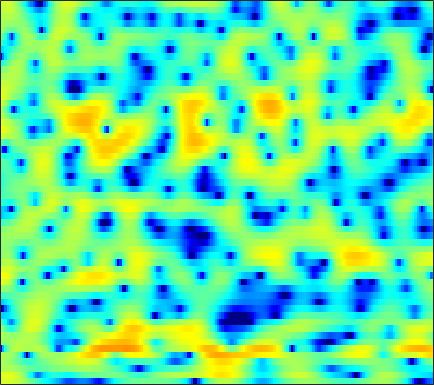

Values plotted in this chart, from the file beside it:
3.3635, 3.5021, 3.6012, 3.6248, 3.5767, 3.4345, 3.2131, 2.9876, 2.6082, 2.1299, 1.5679, 1.1067, 0.41334, -0.32528, -0.89351, -1.6881, -2.4718, -3.0196, -3.7298, -4.3871, -4.9457, -5.3779, -5.9503, -6.5919
3.688, 3.967, 4.202, 4.277, 4.242, 4.058, 3.714, 3.347, 2.7, 1.855, 0.7981, -0.1618, -1.716, -3.628, -5.337, -7.977, -10.63, -11.65, -10.72, -8.723, -6.944, -5.928, -4.933, -4.305
1.48, 1.669, 1.815, 1.843, 1.791, 1.637, 1.412, 1.165, 0.7869, 0.361, -0.1017, -0.4553, -0.9168, -1.327, -1.595, -1.857, -2.001, -2.029, -1.949, -1.795, -1.569, -1.375, -1.107, -0.8497
1.617, 1.549, 1.381, 1.105, 0.8244, 0.3831, -0.1629, -0.6191, -1.309, -1.989, -2.593, -2.953, -3.23, -3.244, -3.088, -2.721, -2.249, -1.861, -1.337, -0.8405, -0.3934, -0.09167, 0.2689, 0.5831
1.677, 1.518, 1.427, 1.39, 1.305, 1.006, 0.3865, -0.3421, -1.784, -3.987, -7.54, -12.11, -25.42, -12.33, -7.682, -4.132, -1.904, -0.7537, 0.353, 1.056, 1.427, 1.534, 1.546, 1.426
-16.19, -9.026, -3.755, -0.8887, 0.4749, 1.629, 2.244, 2.432, 2.45, 2.254, 1.96, 1.748, 1.63, 1.68, 1.832, 2.08, 2.266, 2.297, 2.162, 1.759, 1.031, 0.2311, -1.219, -3.26
0.744, 0.653, 0.7479, 0.9782, 1.207, 1.519, 1.794, 1.955, 2.107, 2.195, 2.236, 2.228, 2.182, 2.063, 1.934, 1.684, 1.314, 0.9706, 0.3403, -0.4737, -1.501, -2.412, -3.794, -5.394
1.939, 1.55, 1.137, 0.8532, 0.736, 0.719, 0.839, 1.004, 1.284, 1.585, 1.86, 2.026, 2.171, 2.208, 2.14, 1.927, 1.554, 1.174, 0.4903, -0.3473, -1.361, -2.2, -3.42, -4.66
0.9101, -0.1487, -1.717, -3.295, -4.24, -4.585, -3.676, -2.515, -0.8732, 0.6054, 1.81, 2.533, 3.243, 3.695, 3.873, 3.889, 3.66, 3.329, 2.671, 1.746, 0.5246, -0.6166, -2.495, -4.878
-2.224, -3.485, -5.534, -8.099, -10.18, -11.15, -8.498, -5.974, -3.091, -0.8507, 0.8733, 1.887, 2.919, 3.63, 3.971, 4.202, 4.166, 3.978, 3.506, 2.786, 1.82, 0.9302, -0.4689, -2.087
-7.178, -7.36, -7.149, -6.611, -6.022, -5.078, -3.935, -2.993, -1.701, -0.4572, 0.6562, 1.389, 2.201, 2.823, 3.156, 3.427, 3.498, 3.427, 3.17, 2.734, 2.137, 1.595, 0.7517, -0.2085
-31.61, -18.28, -12.16, -8.684, -6.822, -4.866, -3.286, -2.268, -1.072, -0.04155, 0.8516, 1.424, 2.072, 2.578, 2.861, 3.123, 3.243, 3.241, 3.116, 2.845, 2.439, 2.042, 1.4, 0.615
-7.747, -7.349, -6.398, -5.246, -4.374, -3.285, -2.297, -1.633, -0.8376, -0.1345, 0.4872, 0.9142, 1.408, 1.829, 2.089, 2.354, 2.525, 2.586, 2.578, 2.462, 2.23, 1.98, 1.55, 1.004
-2.849, -2.652, -2.386, -2.14, -1.962, -1.757, -1.573, -1.443, -1.26, -1.028, -0.7298, -0.461, -0.05444, 0.3695, 0.6828, 1.054, 1.349, 1.511, 1.646, 1.699, 1.66, 1.583, 1.417, 1.19
0.6866, 0.7046, 0.5704, 0.2517, -0.114, -0.7785, -1.653, -2.402, -3.406, -4.116, -4.19, -3.767, -2.821, -1.775, -1.067, -0.3019, 0.241, 0.5115, 0.7209, 0.798, 0.8247, 0.8293, 0.8426, 0.8913
4.065, 3.946, 3.577, 2.934, 2.224, 0.8969, -1.008, -3.016, -7.049, -15.11, -19, -10.56, -5.599, -2.908, -1.66, -0.6839, -0.2839, -0.2899, -0.6256, -1.208, -1.84, -2.153, -2.164, -1.722
4.879, 4.838, 4.619, 4.178, 3.688, 2.84, 1.779, 0.8881, -0.2925, -1.214, -1.59, -1.482, -1.034, -0.573, -0.3474, -0.3633, -0.8422, -1.589, -3.243, -6.003, -10.85, -17.88, -17.7, -10.02
3.265, 3.512, 3.652, 3.57, 3.385, 2.985, 2.47, 2.047, 1.502, 1.048, 0.7413, 0.6014, 0.5255, 0.4824, 0.4082, 0.1937, -0.2575, -0.7948, -1.786, -3.062, -4.434, -5.283, -5.778, -5.724
1.176, 1.83, 2.313, 2.413, 2.272, 1.812, 1.102, 0.4596, -0.4346, -1.179, -1.539, -1.488, -1.082, -0.4739, -0.03019, 0.452, 0.7526, 0.8499, 0.8062, 0.6191, 0.3443, 0.08618, -0.2815, -0.7003
0.09382, 0.6897, 1.078, 1.025, 0.6781, -0.2032, -1.664, -3.259, -6.346, -11.31, -16.23, -12.15, -7.028, -3.866, -2.228, -0.681, 0.3757, 0.9302, 1.434, 1.724, 1.86, 1.895, 1.851, 1.735
0.2135, 0.4294, 0.518, 0.3423, 0.02058, -0.6847, -1.723, -2.716, -4.243, -5.678, -6.279, -5.88, -4.579, -3.095, -2.107, -1.028, -0.2195, 0.2323, 0.6725, 0.9604, 1.143, 1.242, 1.336, 1.415
0.5938, 0.6879, 0.7356, 0.675, 0.5611, 0.3145, -0.01768, -0.2937, -0.6618, -0.9421, -1.078, -1.072, -0.946, -0.7318, -0.5671, -0.3903, -0.2955, -0.2918, -0.3706, -0.4968, -0.6314, -0.6997, -0.6915, -0.5472
0.7477, 0.8899, 1.051, 1.179, 1.248, 1.305, 1.33, 1.326, 1.305, 1.271, 1.219, 1.168, 1.064, 0.8914, 0.7005, 0.3315, -0.2075, -0.7373, -1.624, -2.697, -3.851, -4.613, -5.121, -4.802
-0.1759, 0.07728, 0.4213, 0.7658, 1.014, 1.335, 1.635, 1.841, 2.087, 2.269, 2.376, 2.394, 2.317, 2.09, 1.802, 1.226, 0.3748, -0.4913, -2.053, -4.311, -7.747, -11.99, -28.92, -15.01
-3.353, -2.872, -2.248, -1.656, -1.218, -0.5944, 0.05951, 0.5626, 1.211, 1.784, 2.24, 2.483, 2.652, 2.648, 2.519, 2.163, 1.601, 1.026, 0.0466, -1.167, -2.501, -3.421, -4.17, -4.091
-8.239, -7.217, -6.513, -6.264, -6.064, -5.359, -4.02, -2.792, -1.182, 0.1842, 1.222, 1.785, 2.285, 2.554, 2.635, 2.62, 2.501, 2.36, 2.124, 1.851, 1.545, 1.317, 1.006, 0.7104
-7.85, -7.639, -8.506, -11.3, -16.25, -26.18, -10.9, -6.56, -3.038, -0.8655, 0.4683, 1.051, 1.419, 1.426, 1.319, 1.222, 1.325, 1.589, 2.109, 2.671, 3.125, 3.342, 3.427, 3.237
-3.828, -3.939, -4.263, -4.713, -4.925, -4.63, -3.602, -2.594, -1.345, -0.4309, -0.04013, -0.1389, -0.885, -2.46, -4.318, -7.509, -8.211, -5.708, -2.209, 0.3077, 2.018, 2.879, 3.593, 3.861
-2.532, -2.321, -2.055, -1.791, -1.561, -1.236, -0.8583, -0.575, -0.2811, -0.166, -0.3351, -0.7046, -1.596, -3.015, -4.416, -6.307, -6.597, -5.199, -2.727, -0.6125, 0.9298, 1.764, 2.497, 2.873
-3.144, -2.611, -2.001, -1.483, -1.141, -0.7604, -0.4478, -0.2619, -0.06519, 0.02283, 0.01362, -0.06386, -0.2486, -0.4799, -0.6266, -0.6925, -0.5118, -0.2118, 0.3355, 0.9254, 1.438, 1.717, 1.922, 1.913
-4.1, -3.298, -2.451, -1.807, -1.445, -1.052, -0.764, -0.5907, -0.3893, -0.1871, 0.02636, 0.1994, 0.4453, 0.7078, 0.9122, 1.2, 1.498, 1.705, 1.952, 2.127, 2.194, 2.139, 1.904, 1.458
-3.985, -3.216, -2.488, -2.042, -1.866, -1.783, -1.812, -1.853, -1.867, -1.703, -1.317, -0.883, -0.1725, 0.5968, 1.157, 1.828, 2.369, 2.688, 2.973, 3.085, 2.998, 2.801, 2.335, 1.623
-2.442, -2.146, -1.978, -2.083, -2.339, -2.99, -3.999, -4.979, -6.382, -7.175, -6.284, -4.782, -2.575, -0.6246, 0.5853, 1.879, 2.833, 3.358, 3.8, 3.97, 3.869, 3.622, 3.055, 2.216
-1.486, -1.704, -2.024, -2.458, -2.912, -3.817, -5.295, -7.022, -10.69, -16.02, -12.4, -7.987, -3.9, -1.143, 0.3935, 1.946, 3.064, 3.65, 4.15, 4.351, 4.264, 4.012, 3.412, 2.512
-3.344, -4.13, -4.616, -4.486, -4.233, -3.921, -3.829, -3.888, -3.976, -3.792, -3.104, -2.292, -1.015, 0.2648, 1.137, 2.118, 2.892, 3.321, 3.71, 3.875, 3.814, 3.602, 3.095, 2.285
-8.879, -15.83, -16.73, -8.968, -6.089, -3.784, -2.404, -1.719, -1.087, -0.6192, -0.2208, 0.08401, 0.4834, 0.908, 1.237, 1.674, 2.068, 2.348, 2.646, 2.841, 2.902, 2.846, 2.615, 2.181
-1.395, -2.538, -3.039, -2.405, -1.628, -0.6928, -0.01422, 0.301, 0.4901, 0.4355, 0.196, -0.07018, -0.4629, -0.8197, -0.989, -0.9855, -0.7284, -0.4192, 0.04358, 0.4839, 0.8438, 1.063, 1.274, 1.426
3.593, 3.101, 2.598, 2.27, 2.104, 1.901, 1.633, 1.331, 0.7422, -0.1238, -1.328, -2.524, -4.514, -6.908, -8.536, -9.158, -7.747, -6.444, -5.01, -4.081, -3.487, -3.135, -2.579, -1.797
4.735, 4.396, 3.925, 3.431, 3.031, 2.468, 1.818, 1.249, 0.328, -0.854, -2.432, -3.965, -6.732, -10.63, -14.38, -15.8, -12.01, -9.907, -8.482, -8.296, -9.308, -10.81, -12.35, -9.808
3.803, 3.551, 3.065, 2.457, 1.948, 1.258, 0.5689, 0.06995, -0.6087, -1.35, -2.233, -2.977, -4.067, -5.101, -5.75, -6.25, -6.351, -6.358, -6.497, -7.044, -8.212, -9.466, -10.5, -8.416
2.066, 1.689, 0.7987, -0.4293, -1.446, -2.692, -3.425, -3.563, -3.435, -3.232, -3.129, -3.172, -3.355, -3.6, -3.74, -3.845, -3.832, -3.753, -3.559, -3.327, -3.064, -2.761, -2.112, -1.169
1.749, 0.9823, -0.713, -3.424, -6.483, -13.2, -17.83, -11.91, -7.593, -5.481, -4.496, -4.239, -4.283, -4.567, -4.745, -4.719, -4.266, -3.655, -2.678, -1.657, -0.6671, 0.03457, 0.9174, 1.739
3.438, 2.708, 1.337, -0.4862, -2.068, -4.081, -5.051, -4.881, -4.197, -3.695, -3.785, -4.292, -5.663, -7.996, -10.46, -12.9, -10.19, -7.21, -4.074, -1.765, -0.05027, 0.9318, 1.933, 2.647
4.389, 3.975, 3.291, 2.495, 1.872, 1.087, 0.4097, -0.02474, -0.5511, -1.168, -2.012, -2.88, -4.481, -6.622, -8.423, -9.805, -8.276, -6.231, -3.719, -1.753, -0.3056, 0.5009, 1.238, 1.621
3.749, 3.599, 3.323, 2.967, 2.658, 2.208, 1.717, 1.324, 0.7623, 0.134, -0.5529, -1.111, -1.877, -2.564, -2.952, -3.163, -2.957, -2.581, -1.904, -1.196, -0.5785, -0.2308, 0.02498, 0.007151
2.631, 2.695, 2.701, 2.624, 2.515, 2.298, 2.008, 1.739, 1.31, 0.8212, 0.2796, -0.1402, -0.67, -1.139, -1.408, -1.616, -1.639, -1.541, -1.29, -0.9762, -0.6827, -0.5308, -0.4654, -0.6208
1.437, 1.673, 1.929, 2.113, 2.195, 2.214, 2.119, 1.964, 1.641, 1.185, 0.5959, 0.08664, -0.649, -1.382, -1.855, -2.288, -2.402, -2.256, -1.834, -1.278, -0.7389, -0.408, -0.1236, -0.06596
-0.4159, 0.00455, 0.6121, 1.191, 1.56, 1.929, 2.108, 2.105, 1.903, 1.437, 0.6881, -0.08818, -1.463, -3.225, -4.772, -6.691, -7.179, -6.205, -4.189, -2.302, -0.8226, 0.0135, 0.7862, 1.225
-5.338, -4.251, -2.591, -1.083, -0.1529, 0.7988, 1.419, 1.677, 1.746, 1.481, 0.8377, 0.06393, -1.472, -3.801, -6.364, -11.44, -13.88, -9.629, -5.077, -2.148, -0.1815, 0.8556, 1.806, 2.376
-16.43, -10.71, -6.546, -3.972, -2.601, -1.239, -0.2578, 0.2723, 0.727, 0.9155, 0.816, 0.5559, -0.0112, -0.7707, -1.354, -1.937, -1.99, -1.619, -0.751, 0.2668, 1.186, 1.758, 2.315, 2.616
-7.194, -6.686, -5.741, -4.812, -4.162, -3.28, -2.334, -1.619, -0.7317, -0.0094, 0.5, 0.735, 0.8782, 0.8777, 0.8313, 0.7771, 0.8027, 0.898, 1.147, 1.484, 1.855, 2.114, 2.373, 2.447
-3.251, -3.925, -5.064, -6.471, -7.439, -7.707, -6.174, -4.51, -2.421, -0.8143, 0.3234, 0.8985, 1.34, 1.495, 1.458, 1.29, 1.058, 0.9079, 0.8239, 0.9336, 1.261, 1.582, 2.013, 2.345
-0.5322, -1.61, -3.707, -7.012, -10.9, -15.26, -9.161, -5.521, -2.38, -0.4103, 0.7894, 1.306, 1.566, 1.383, 0.9814, 0.1059, -1.108, -2.144, -3.339, -3.543, -2.499, -1.29, 0.3051, 1.624
1.167, 0.6601, -0.1568, -1.033, -1.546, -1.804, -1.468, -0.9359, -0.1421, 0.5112, 0.8656, 0.8992, 0.6347, -0.0363, -0.8387, -2.424, -4.839, -7.61, -14.28, -22.06, -10.04, -5.984, -2.533, -0.2705
1.516, 1.514, 1.409, 1.236, 1.102, 0.9585, 0.8575, 0.7956, 0.69, 0.5099, 0.1991, -0.1484, -0.7869, -1.629, -2.402, -3.587, -4.9, -5.809, -6.715, -6.737, -5.753, -4.58, -2.87, -1.269
1.663, 1.953, 2.163, 2.214, 2.151, 1.964, 1.671, 1.373, 0.8708, 0.2365, -0.511, -1.141, -2.079, -3.09, -3.858, -4.84, -5.664, -6.082, -6.255, -5.918, -5.122, -4.284, -3.005, -1.677
2.075, 2.521, 2.877, 2.978, 2.899, 2.594, 2.076, 1.561, 0.7071, -0.325, -1.528, -2.52, -3.934, -5.412, -6.554, -8.09, -9.517, -10.41, -10.76, -9.875, -8.009, -6.413, -4.322, -2.442
2.695, 3.139, 3.456, 3.461, 3.28, 2.786, 2, 1.226, -0.05456, -1.616, -3.459, -4.98, -7.106, -9.243, -10.83, -13.04, -16, -19.68, -36.57, -20.16, -12.77, -9.306, -5.877, -3.202
